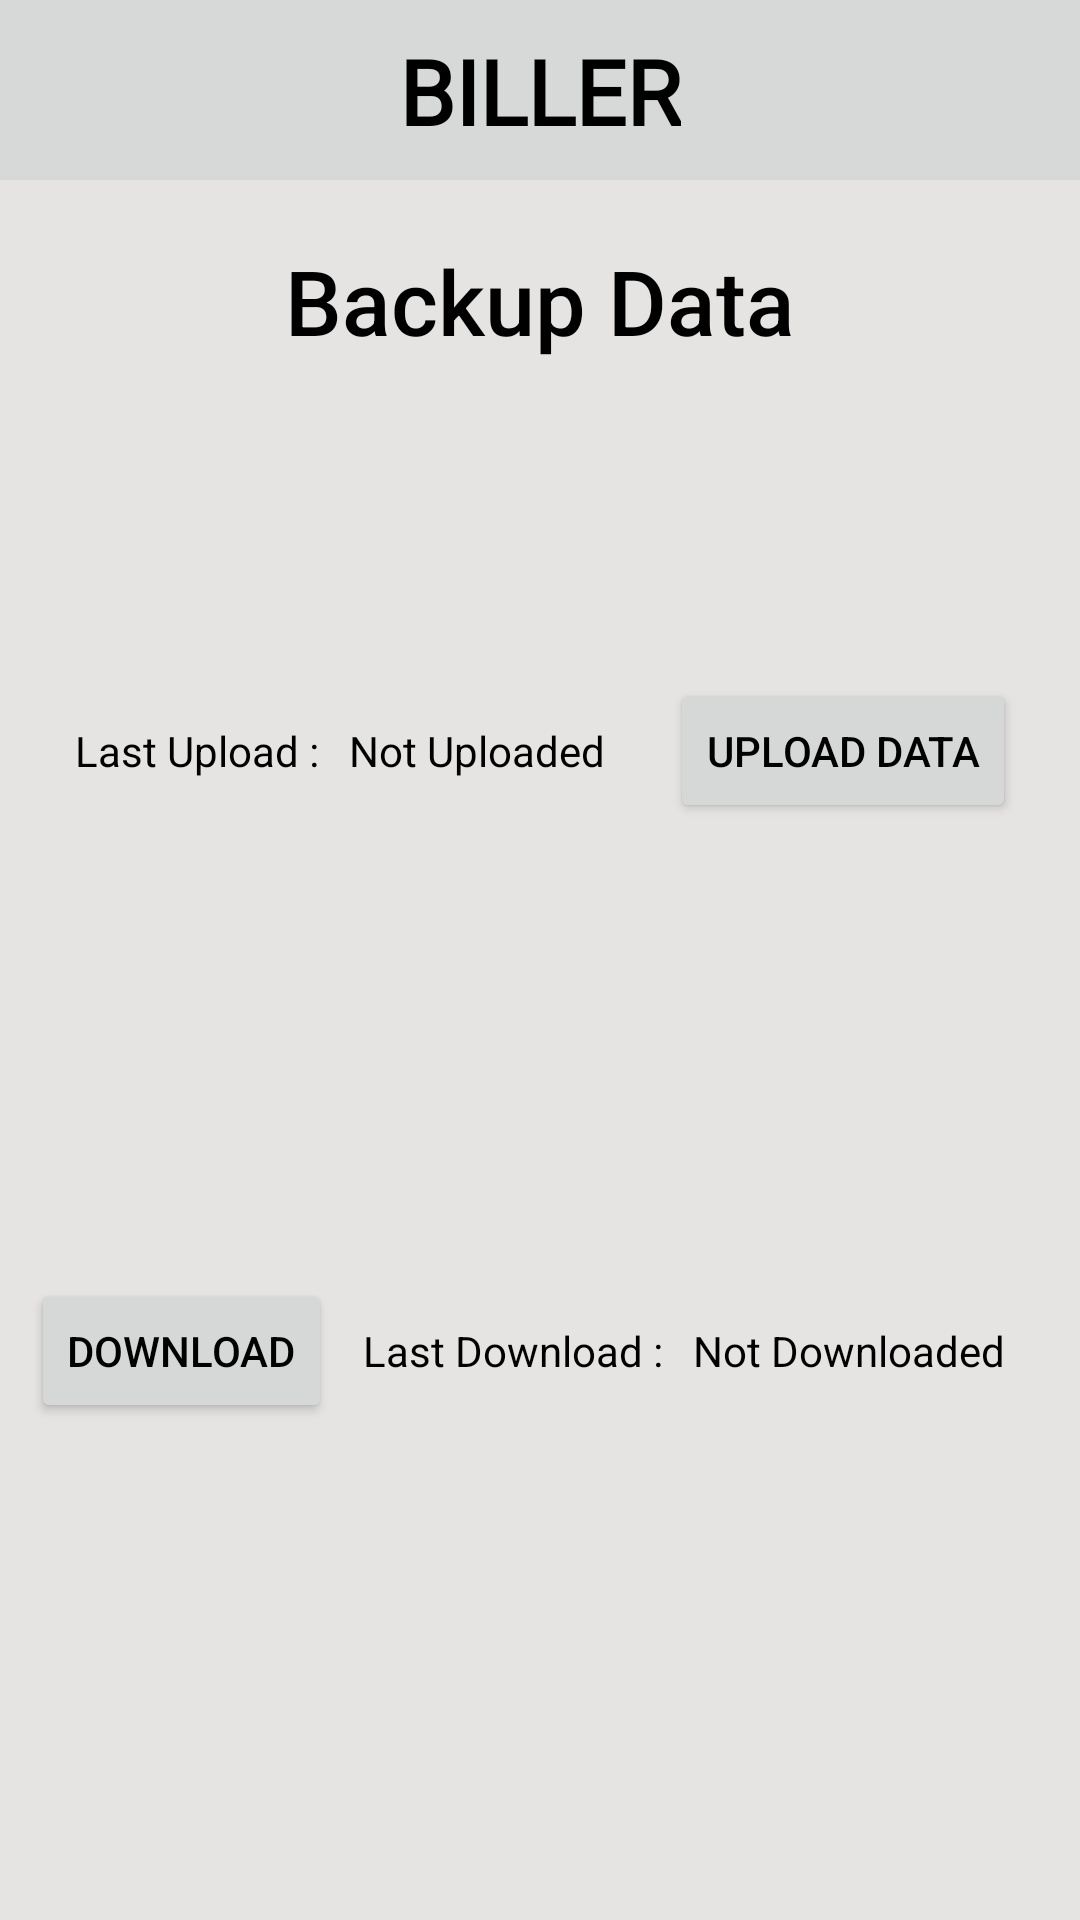

Write the Android layout XML for this screen, with the resource values it uses.
<!-- AndroidManifest.xml: application theme Theme.MyApplication -->
<!-- res/layout/activity_firestore_backup.xml -->
<?xml version="1.0" encoding="utf-8"?>
<androidx.constraintlayout.widget.ConstraintLayout xmlns:android="http://schemas.android.com/apk/res/android"
    xmlns:app="http://schemas.android.com/apk/res-auto"
    xmlns:tools="http://schemas.android.com/tools"
    android:layout_width="match_parent"
    android:layout_height="match_parent"
    tools:context=".Firestore_Backup">

    <include layout="@layout/toolbar"></include>

    <LinearLayout
        android:layout_width="match_parent"
        android:layout_height="100dp"

        android:gravity="center_vertical"
        android:orientation="horizontal"
        android:layout_marginTop="100dp"
        app:layout_constraintEnd_toEndOf="parent"
        app:layout_constraintStart_toStartOf="parent"
        app:layout_constraintTop_toBottomOf="@+id/linearLayout3">

        <androidx.constraintlayout.widget.ConstraintLayout

            android:layout_width="match_parent"
            android:layout_height="match_parent">

            <Button
                android:id="@+id/Downloadbtn"
                android:layout_width="wrap_content"
                android:layout_height="wrap_content"
                android:text="Download"
                app:layout_constraintBottom_toBottomOf="@+id/textView10"
                app:layout_constraintEnd_toStartOf="@+id/textView10"
                app:layout_constraintStart_toStartOf="parent"
                app:layout_constraintTop_toTopOf="@+id/textView10" />

            <TextView
                android:id="@+id/Download"
                android:layout_width="wrap_content"
                android:layout_height="wrap_content"
                android:layout_marginEnd="25dp"
                android:text="Not Downloaded"
                style="@style/textView"
                app:layout_constraintBottom_toBottomOf="parent"
                app:layout_constraintEnd_toEndOf="parent"
                app:layout_constraintTop_toTopOf="parent" />

            <TextView
                android:id="@+id/textView10"
                android:layout_width="wrap_content"
                android:layout_height="wrap_content"
                android:layout_marginEnd="10dp"
                style="@style/textView"
                android:text="Last Download :"
                app:layout_constraintBottom_toBottomOf="@+id/Download"
                app:layout_constraintEnd_toStartOf="@+id/Download"
                app:layout_constraintTop_toTopOf="@+id/Download" />

        </androidx.constraintlayout.widget.ConstraintLayout>

    </LinearLayout>

    <LinearLayout
        android:id="@+id/linearLayout3"
        android:fadingEdge="horizontal"
        android:layout_width="match_parent"
        android:layout_height="100dp"

        android:layout_marginTop="200dp"
        android:orientation="horizontal"
        app:layout_constraintEnd_toEndOf="parent"
        app:layout_constraintStart_toStartOf="parent"
        app:layout_constraintTop_toTopOf="parent">

        <androidx.constraintlayout.widget.ConstraintLayout
            android:layout_width="match_parent"
            android:layout_height="match_parent">

            <Button
                android:id="@+id/uploadDatabtn"
                android:layout_width="wrap_content"
                android:layout_height="wrap_content"
                android:text="Upload Data"
                app:layout_constraintBottom_toBottomOf="@+id/uploadDate"
                app:layout_constraintEnd_toEndOf="parent"
                app:layout_constraintStart_toEndOf="@+id/uploadDate"
                app:layout_constraintTop_toTopOf="@+id/uploadDate" />

            <TextView
                android:id="@+id/LastUploadTV"
                android:layout_width="wrap_content"
                android:layout_height="wrap_content"
                android:layout_marginStart="25dp"
                android:text="Last Upload :"
                style="@style/textView"
                app:layout_constraintBottom_toBottomOf="parent"
                app:layout_constraintStart_toStartOf="parent"
                app:layout_constraintTop_toTopOf="parent" />

            <TextView
                android:id="@+id/uploadDate"
                android:layout_width="wrap_content"
                android:layout_height="wrap_content"
                android:layout_marginStart="10dp"
                style="@style/textView"
                android:text="Not Uploaded"
                app:layout_constraintBottom_toBottomOf="@+id/LastUploadTV"
                app:layout_constraintStart_toEndOf="@+id/LastUploadTV"
                app:layout_constraintTop_toTopOf="@+id/LastUploadTV" />

        </androidx.constraintlayout.widget.ConstraintLayout>

    </LinearLayout>

    <TextView
        android:id="@+id/title"
        style="@style/textView"
        android:layout_width="wrap_content"
        android:layout_height="wrap_content"
        android:fontFamily="sans-serif-medium"
        android:text="Backup Data"
        android:textSize="30sp"
        app:layout_constraintBottom_toTopOf="@+id/linearLayout3"
        app:layout_constraintEnd_toEndOf="parent"
        app:layout_constraintStart_toStartOf="parent"
        app:layout_constraintTop_toTopOf="parent" />

    <ProgressBar
        android:id="@+id/Ploding"
        android:layout_width="wrap_content"
        android:layout_height="wrap_content"
        android:layout_centerInParent="true"
        android:indeterminate="true"
        android:indeterminateDrawable="@drawable/progress_back"
        android:visibility="gone"
        app:layout_constraintBottom_toBottomOf="parent"
        app:layout_constraintEnd_toEndOf="parent"
        app:layout_constraintStart_toStartOf="parent"
        app:layout_constraintTop_toTopOf="parent" />

</androidx.constraintlayout.widget.ConstraintLayout>
<!-- res/layout/toolbar.xml (included above) -->
<?xml version="1.0" encoding="utf-8"?>
<androidx.constraintlayout.widget.ConstraintLayout xmlns:android="http://schemas.android.com/apk/res/android"
    xmlns:app="http://schemas.android.com/apk/res-auto"
    xmlns:tools="http://schemas.android.com/tools"
    android:layout_width="match_parent"
    android:layout_height="60dp"
    style="@style/ToolBar"

    >

    <ImageView
        style="@style/Image_view"
        android:id="@+id/Menu"
        android:layout_width="36dp"
        android:layout_height="35dp"
        android:layout_marginStart="10dp"
        android:contentDescription="@string/Menulogo"
        android:onClick="Menu"
        app:layout_constraintBottom_toBottomOf="parent"
        app:layout_constraintStart_toStartOf="parent"
        app:layout_constraintTop_toTopOf="parent"
        tools:ignore="TouchTargetSizeCheck" />

    <TextView
        android:id="@+id/textView7"
        style="@style/textView"
        android:layout_width="wrap_content"
        android:layout_height="wrap_content"
        android:fontFamily="@font/lato"
        android:text="@string/biller"
        android:textSize="30sp"
        android:textStyle="bold"
        app:layout_constraintBottom_toBottomOf="parent"
        app:layout_constraintEnd_toEndOf="parent"
        app:layout_constraintStart_toStartOf="parent"
        app:layout_constraintTop_toTopOf="parent" />
</androidx.constraintlayout.widget.ConstraintLayout>
<!-- resources referenced by this layout -->
<resources>
  <!-- drawable progress_back (drawable) -->
  <?xml version="1.0" encoding="utf-8"?>
  <rotate xmlns:android="http://schemas.android.com/apk/res/android"
      android:fromDegrees="0"
      android:pivotX="50%"
      android:pivotY="50%"
      android:toDegrees="360"
      >
      <shape
          android:innerRadiusRatio="3"
          android:shape="ring"
          android:useLevel="false"
          >
          <size android:width="100dip"
              android:height="100dip"/>
          <gradient android:angle="0"
              android:endColor="#00ffffff"
              android:startColor="@color/purple_200"
              android:type="sweep"
              android:useLevel="false"
              />
      </shape>
  
  </rotate>
  <string name="Menulogo">menu</string>
  <string name="biller">BILLER</string>
  <style name="Image_view">
          <item name="srcCompat">@drawable/menu_black</item>
      </style>
  <style name="ToolBar">
          <item name="android:background">@color/toolbar</item>
      </style>
  <style name="textView">
          <item name="android:textColor">@color/black</item>
      </style>
  <style name="Theme.MyApplication" parent="Theme.MaterialComponents.DayNight.DarkActionBar">
          
          <item name="colorPrimary">#4F9EDE</item> 
          <item name="colorPrimaryVariant">#E6FF00</item>
          <item name="colorOnPrimary">#FFFFFF</item>
          
          <item name="colorSecondary">#257DFF</item>
          <item name="colorSecondaryVariant">#FF0000</item>
          <item name="colorOnSecondary">#FF0000</item>
          
          <item name="android:statusBarColor">#333333</item> 
          
          <item name="android:colorBackground">@color/day_back</item>
          <item name="android:textColor">#000000</item> 
  
          <item name="android:fillColor">#000000</item> 
  
  
      </style>
  <color name="purple_200">#03A9F4</color>
  <color name="toolbar">#d7d8d8</color>
  <color name="black">#FF000000</color>
  <color name="day_back">#E5e4e2</color>
</resources>
